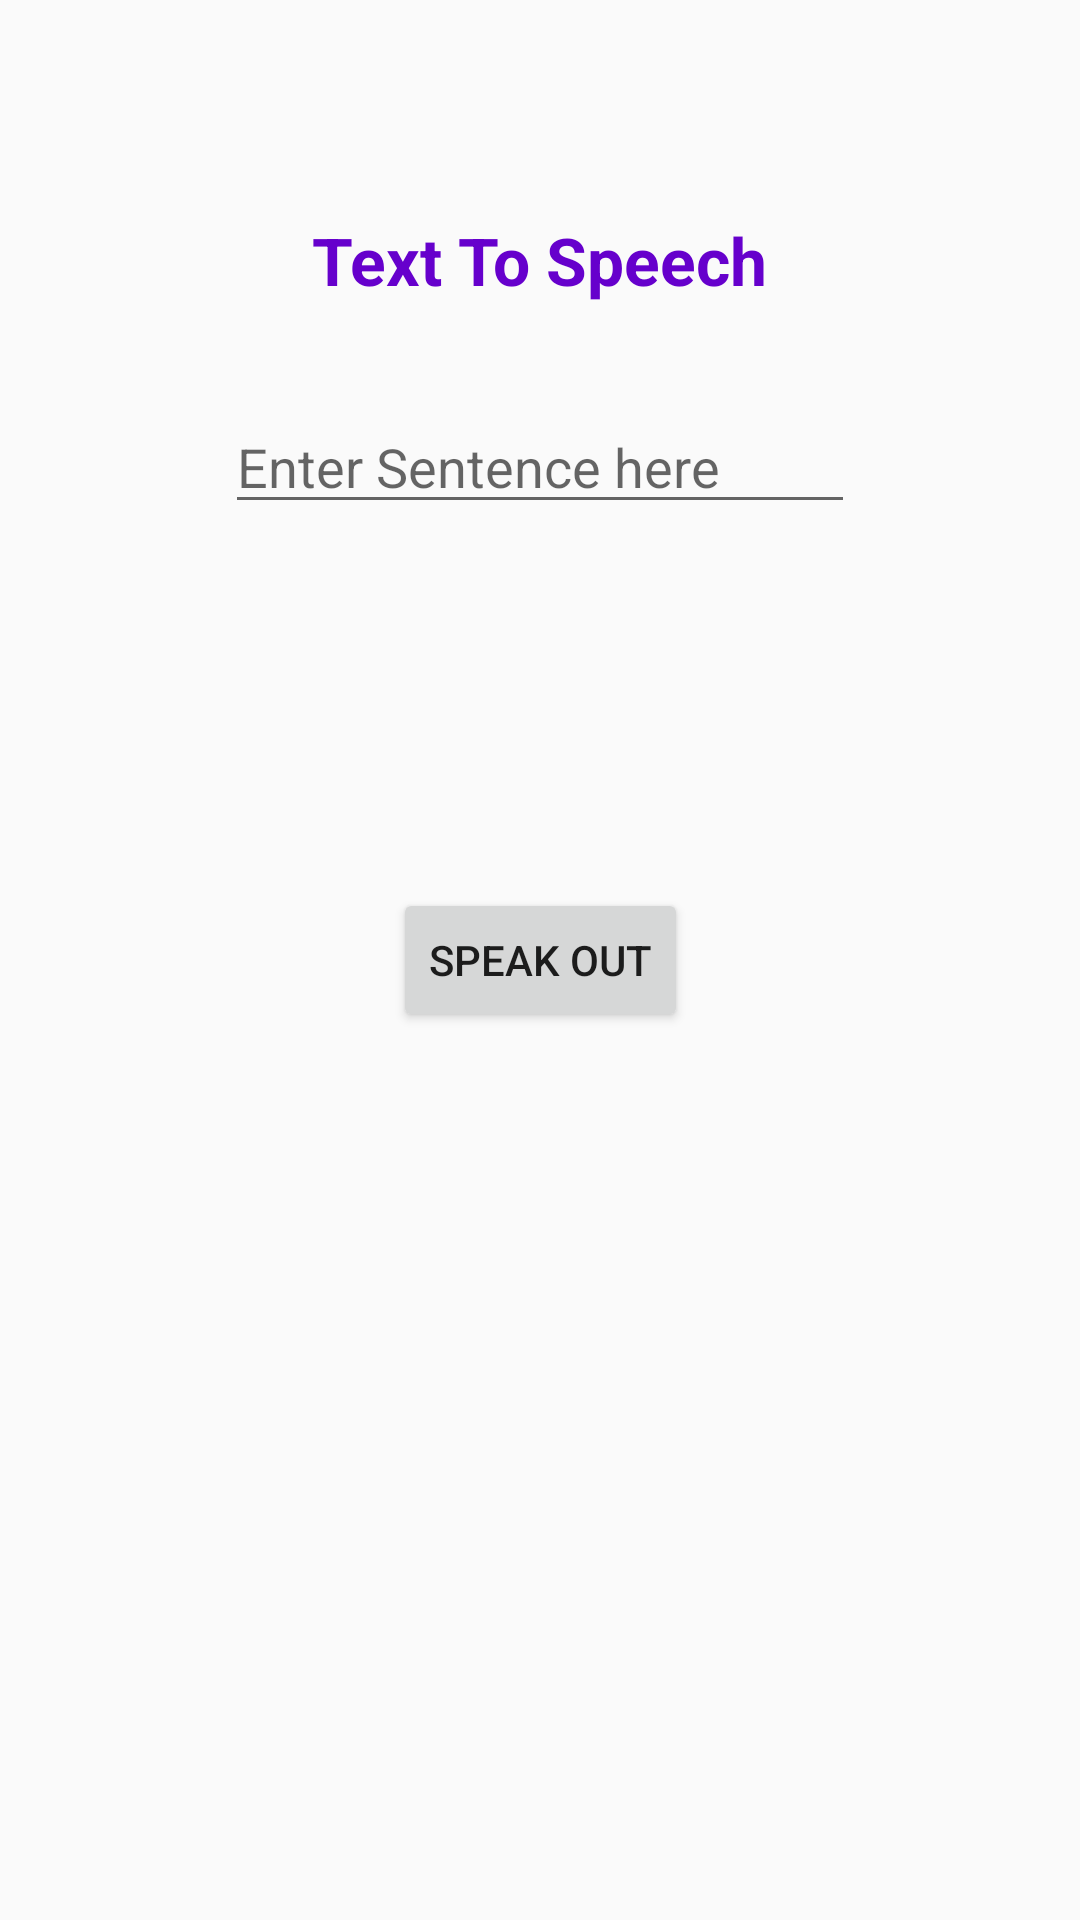

Layout XML and referenced resources for this Android screen:
<!-- AndroidManifest.xml: application theme AppTheme -->
<!-- res/layout/activity_text_to_speech.xml -->
<?xml version="1.0" encoding="utf-8"?>
<androidx.constraintlayout.widget.ConstraintLayout xmlns:android="http://schemas.android.com/apk/res/android"
    xmlns:app="http://schemas.android.com/apk/res-auto"
    xmlns:tools="http://schemas.android.com/tools"
    android:layout_width="match_parent"
    android:layout_height="match_parent"
    tools:context=".TextToSpeechDemo.TextToSpeechActivity">

    <TextView
        android:id="@+id/textView"
        android:layout_width="wrap_content"
        android:layout_height="wrap_content"
        android:layout_marginStart="8dp"
        android:layout_marginLeft="8dp"
        android:layout_marginTop="72dp"
        android:layout_marginEnd="8dp"
        android:layout_marginRight="8dp"
        android:text="Text To Speech"
        android:textAppearance="@style/TextAppearance.AppCompat.Large"
        android:textStyle="bold"
        android:textColor="@color/colorAccent"
        app:layout_constraintEnd_toEndOf="parent"
        app:layout_constraintStart_toStartOf="parent"
        app:layout_constraintTop_toTopOf="parent" />

    <EditText
        android:id="@+id/et_text"
        android:layout_width="wrap_content"
        android:layout_height="wrap_content"
        android:layout_marginStart="8dp"
        android:layout_marginLeft="8dp"
        android:layout_marginTop="32dp"
        android:layout_marginEnd="8dp"
        android:layout_marginRight="8dp"
        android:ems="10"
        android:hint="Enter Sentence here"
        android:inputType="textPersonName"
        app:layout_constraintEnd_toEndOf="parent"
        app:layout_constraintStart_toStartOf="parent"
        app:layout_constraintTop_toBottomOf="@+id/textView" />

    <Button
        android:id="@+id/btn_speakOut"
        android:layout_width="wrap_content"
        android:layout_height="wrap_content"
        android:layout_marginStart="8dp"
        android:layout_marginLeft="8dp"
        android:layout_marginTop="8dp"
        android:layout_marginEnd="8dp"
        android:layout_marginRight="8dp"
        android:layout_marginBottom="8dp"
        android:text="Speak Out"
        app:layout_constraintBottom_toBottomOf="parent"
        app:layout_constraintEnd_toEndOf="parent"
        app:layout_constraintStart_toStartOf="parent"
        app:layout_constraintTop_toTopOf="parent" />


</androidx.constraintlayout.widget.ConstraintLayout>
<!-- resources referenced by this layout -->
<resources>
  <color name="colorAccent">#6600cc</color>
  <style name="AppTheme" parent="Theme.AppCompat.Light.DarkActionBar">
          
          <item name="colorPrimary">@color/colorPrimary</item>
          <item name="colorPrimaryDark">@color/colorPrimaryDark</item>
          <item name="colorAccent">@color/colorAccent</item>
      </style>
  <color name="colorPrimary">#008577</color>
  <color name="colorPrimaryDark">#106D96</color>
</resources>
